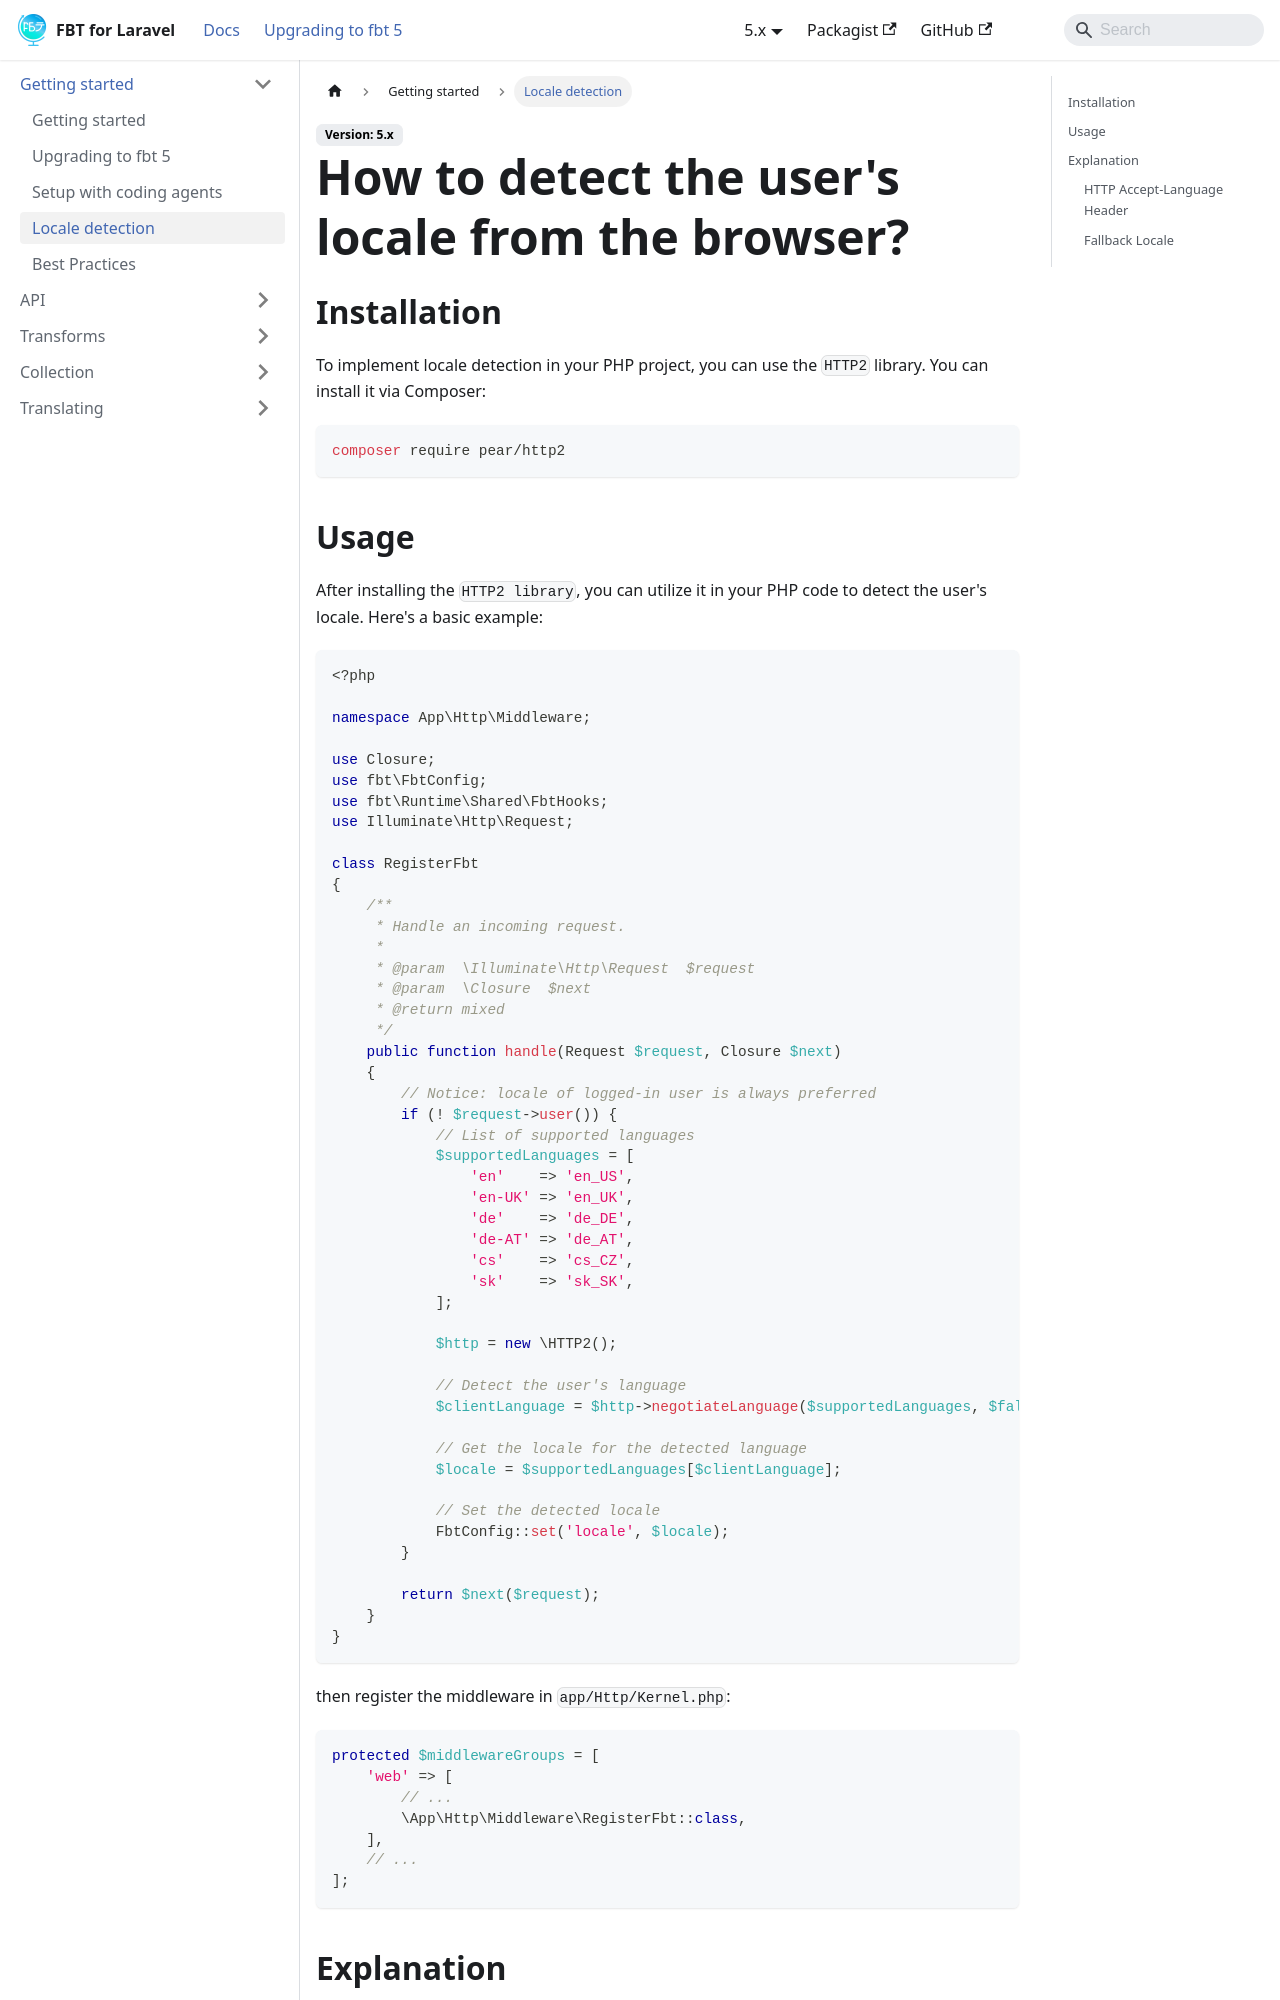

repository: richardDobron/laravel-fbt · page: docs/locale_detection.html · generator: docusaurus

---
id: locale_detection
title: Locale detection
sidebar_label: Locale detection
---

# How to detect the user's locale from the browser?

## Installation
To implement locale detection in your PHP project, you can use the `HTTP2` library. You can install it via Composer:

```shell
composer require pear/http2
```
